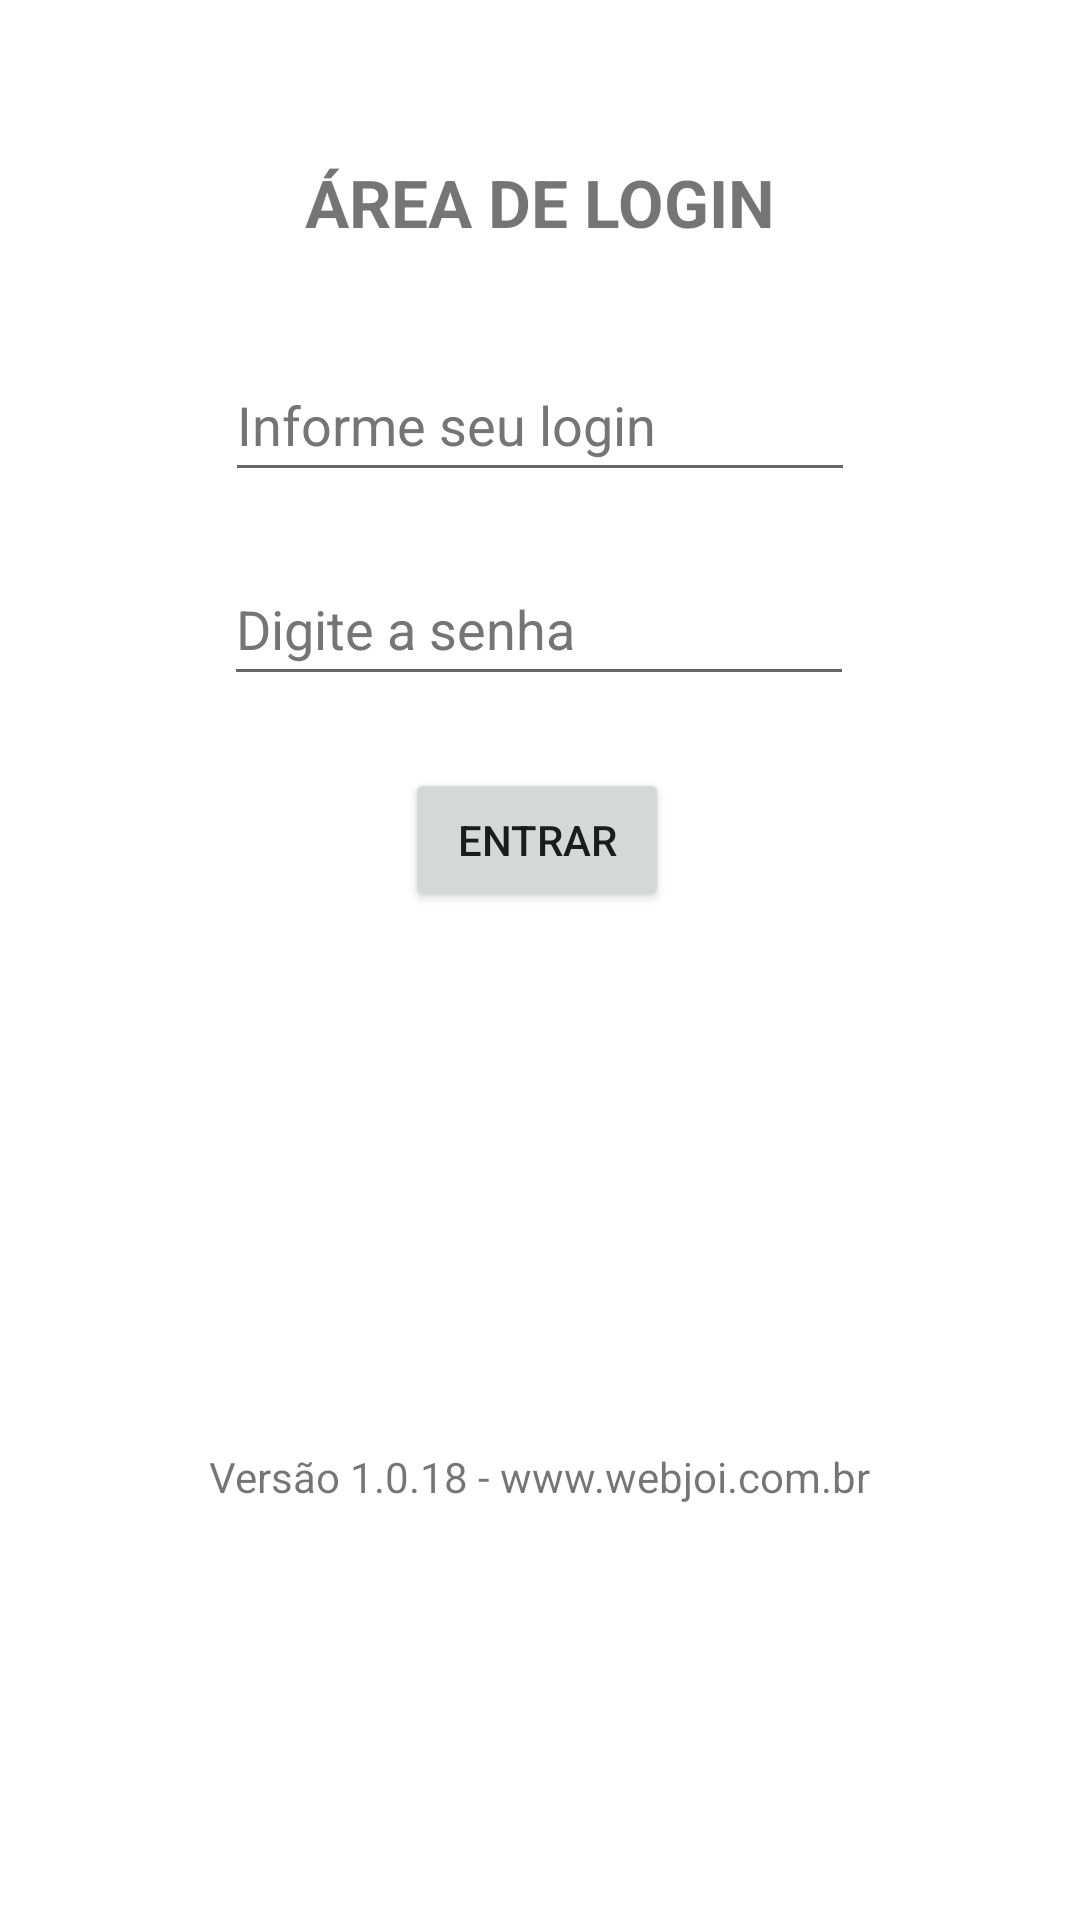

This screen was rendered from an Android layout file. Write that file and the resources it references.
<!-- AndroidManifest.xml: application theme Theme.BarChama6 -->
<!-- res/layout/activity_login.xml -->
<?xml version="1.0" encoding="utf-8"?>
<androidx.constraintlayout.widget.ConstraintLayout xmlns:android="http://schemas.android.com/apk/res/android"
    xmlns:app="http://schemas.android.com/apk/res-auto"
    xmlns:tools="http://schemas.android.com/tools"
    android:layout_width="match_parent"
    android:layout_height="match_parent"
    android:orientation="vertical"
    android:paddingTop="40sp"
    tools:context=".LoginActivity">

    <TextView
        android:id="@+id/txtAreaLogin"
        android:layout_width="wrap_content"
        android:layout_height="wrap_content"
        android:text="@string/area_de_login"
        android:textSize="22sp"
        android:textStyle="bold"
        app:layout_constraintBottom_toBottomOf="parent"
        app:layout_constraintEnd_toEndOf="parent"
        app:layout_constraintHorizontal_bias="0.5"
        app:layout_constraintStart_toStartOf="parent"
        app:layout_constraintTop_toTopOf="parent"
        app:layout_constraintVertical_bias="0.022" />

    <EditText
        android:id="@+id/editSenha"
        android:layout_width="wrap_content"
        android:layout_height="wrap_content"
        android:layout_marginTop="144dp"
        android:autofillHints=""
        android:ems="10"
        android:hint="@string/digite_a_senha"
        android:inputType="textPassword"
        android:minHeight="48dp"
        android:textColorHint="#757575"
        app:layout_constraintEnd_toEndOf="parent"
        app:layout_constraintHorizontal_bias="0.497"
        app:layout_constraintStart_toStartOf="parent"
        app:layout_constraintTop_toTopOf="parent" />

    <Button
        android:id="@+id/btnEntrar"
        android:layout_width="wrap_content"
        android:layout_height="wrap_content"
        android:layout_marginTop="24dp"
        android:text="@string/txtBtnEntrar"
        app:layout_constraintEnd_toEndOf="parent"
        app:layout_constraintHorizontal_bias="0.496"
        app:layout_constraintStart_toStartOf="parent"
        app:layout_constraintTop_toBottomOf="@+id/editSenha" />

    <EditText
        android:id="@+id/editLogin"
        android:layout_width="wrap_content"
        android:layout_height="wrap_content"
        android:layout_marginStart="8dp"
        android:layout_marginBottom="20dp"
        android:autofillHints=""
        android:ems="10"
        android:hint="@string/informe_seu_login"
        android:inputType="textPersonName"
        android:minHeight="48dp"
        android:textColorHint="#757575"
        app:layout_constraintBottom_toTopOf="@+id/editSenha"
        app:layout_constraintEnd_toEndOf="parent"
        app:layout_constraintHorizontal_bias="0.471"
        app:layout_constraintStart_toStartOf="parent" />

    <TextView
        android:id="@+id/textView"
        android:layout_width="wrap_content"
        android:layout_height="wrap_content"
        android:text="@string/barChamaVersao"
        app:layout_constraintBottom_toBottomOf="parent"
        app:layout_constraintEnd_toEndOf="parent"
        app:layout_constraintHorizontal_bias="0.498"
        app:layout_constraintStart_toStartOf="parent"
        app:layout_constraintTop_toBottomOf="@+id/btnEntrar"
        app:layout_constraintVertical_bias="0.564" />

</androidx.constraintlayout.widget.ConstraintLayout>
<!-- resources referenced by this layout -->
<resources>
  <string name="area_de_login">ÁREA DE LOGIN</string>
  <string name="barChamaVersao">Versão 1.0.18 - www.webjoi.com.br</string>
  <string name="digite_a_senha">Digite a senha</string>
  <string name="informe_seu_login">Informe seu login</string>
  <string name="txtBtnEntrar">Entrar</string>
  <style name="Theme.BarChama6" parent="Theme.MaterialComponents.DayNight.DarkActionBar">
          
          <item name="colorPrimary">@color/purple_500</item>
          <item name="colorPrimaryVariant">@color/purple_700</item>
          <item name="colorOnPrimary">@color/white</item>
          
          <item name="colorSecondary">@color/teal_200</item>
          <item name="colorSecondaryVariant">@color/teal_700</item>
          <item name="colorOnSecondary">@color/black</item>
          
          <item name="android:statusBarColor" tools:targetApi="l">?attr/colorPrimaryVariant</item>
          
      </style>
  <!-- not gathered from this repository: default colours our renderer supplied (Android Studio template values) -->
  <color name="purple_500">#FF6200EE</color>
  <color name="purple_700">#FF3700B3</color>
  <color name="teal_200">#FF03DAC5</color>
  <color name="teal_700">#FF018786</color>
  <color name="black">#FF000000</color>
  <color name="white">#FFFFFFFF</color>
</resources>
